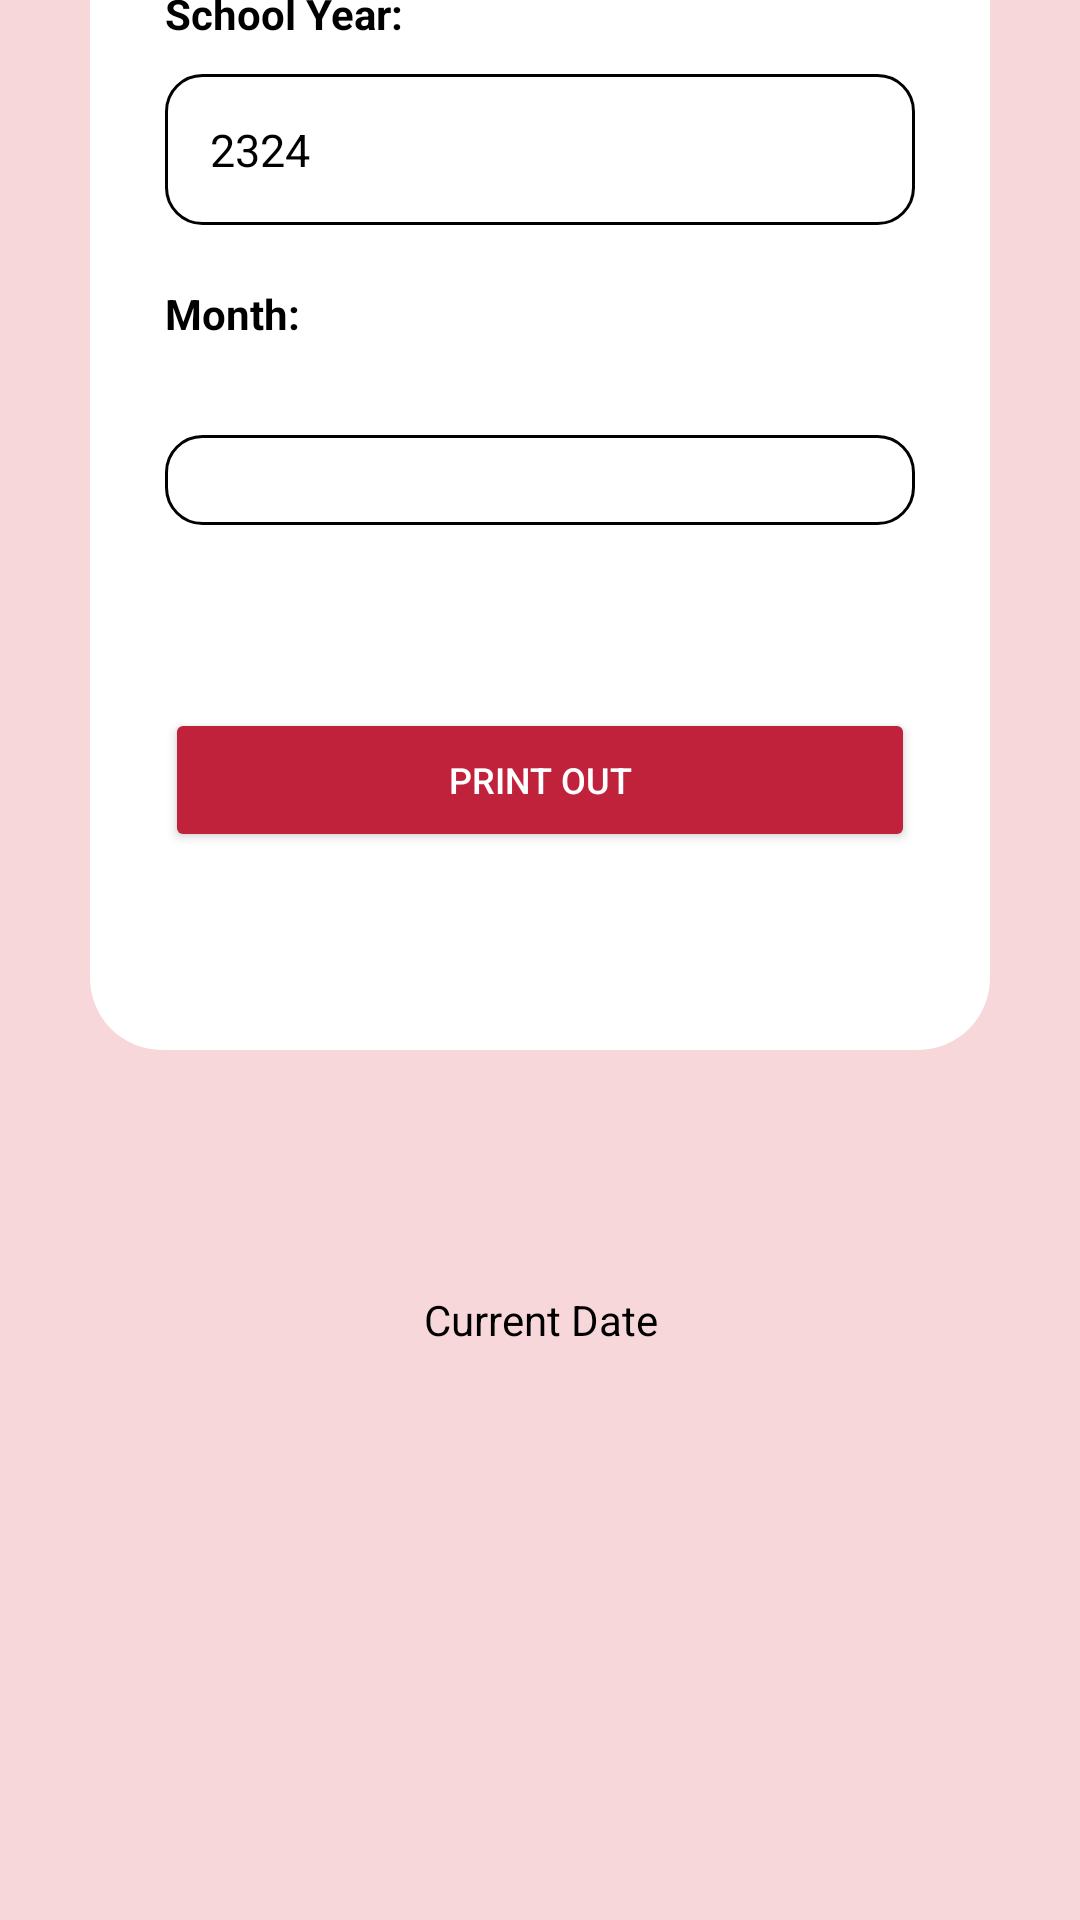

Produce the Android XML layout that renders to this screen, including the resource entries it uses.
<!-- AndroidManifest.xml: application theme Theme.TUPMobileApp -->
<!-- res/layout/fragment_graduation.xml -->
<?xml version="1.0" encoding="utf-8"?>
<FrameLayout xmlns:android="http://schemas.android.com/apk/res/android"
    xmlns:tools="http://schemas.android.com/tools"
    android:layout_width="match_parent"
    android:layout_height="match_parent"
    android:background="@color/content_color"
    tools:context=".GraduationFragment">

    <FrameLayout
        android:id="@+id/rectangle_container"
        android:layout_width="300dp"
        android:layout_gravity="center"
        android:layout_height="380dp"
        android:background="@drawable/tup_content"
        android:layout_marginBottom="160dp">

        
        <TextView
            android:layout_width="match_parent"
            android:layout_height="wrap_content"
            android:text="School Year:"
            android:layout_marginTop="25dp"
            android:layout_marginStart="25dp"
            android:textColor="@color/black"
            android:textStyle="bold" />

        <EditText
            android:layout_width="250dp"
            android:layout_height="wrap_content"
            android:layout_gravity="center"
            android:layout_marginBottom="110dp"
            android:importantForAutofill="no"
            android:hint="SY"
            android:text="2324"
            android:textColor="@color/black"
            android:textColorHint="@color/light_gray"
            android:textSize="15sp"
            android:background="@drawable/menu_input"
            android:padding="15dp"
            android:inputType="text" />

        
        <TextView
            android:layout_width="match_parent"
            android:layout_height="wrap_content"
            android:text="Month:"
            android:layout_marginTop="125dp"
            android:layout_marginStart="25dp"
            android:textColor="@color/black"
            android:textStyle="bold" />

        <Spinner
            android:layout_width="250dp"
            android:layout_height="wrap_content"
            android:layout_gravity="center"
            android:id="@+id/select_month"
            android:padding="15dp"
            android:background="@drawable/menu_input" />

        <Button
            android:id="@+id/print_button"
            android:layout_width="250dp"
            android:layout_height="wrap_content"
            android:layout_gravity="center"
            android:layout_marginTop="100dp"
            android:backgroundTint="@color/tup_color"
            android:padding="12dp"
            android:text="Print out"
            android:textColor="@color/white"
            android:textSize="12sp" />

    </FrameLayout>

    <TextView
        android:id="@+id/curr_date"
        android:layout_width="match_parent"
        android:layout_height="wrap_content"
        android:textAlignment="center"
        android:text="Current Date"
        android:textColor="@color/black"
        android:layout_gravity="center"
        android:layout_marginTop="120dp"/>

</FrameLayout>
<!-- resources referenced by this layout -->
<resources>
  <color name="black">#FF000000</color>
  <color name="content_color">#f8d7da</color>
  <color name="light_gray">#A8A8A8</color>
  <color name="tup_color">#C0223C</color>
  <color name="white">#FFFFFFFF</color>
  <!-- drawable menu_input (drawable) -->
  <?xml version="1.0" encoding="utf-8"?>
  <shape xmlns:android="http://schemas.android.com/apk/res/android"
      android:shape="rectangle"
      >
      <corners android:radius="12dp"/>
      <stroke android:width="1dip" android:color="@color/black"/>
  </shape>
  <!-- drawable tup_content (drawable) -->
  <?xml version="1.0" encoding="utf-8"?>
  <shape xmlns:android="http://schemas.android.com/apk/res/android"
      android:shape="rectangle"
      >
      <corners android:radius="24dp"/>
      <solid android:color="@color/white" />
  </shape>
  <style name="Theme.TUPMobileApp" parent="Base.Theme.TUPMobileApp" />
  <style name="Base.Theme.TUPMobileApp" parent="Theme.MaterialComponents.DayNight.DarkActionBar">
          
          <item name="colorPrimary">@color/tup_color</item>
          <item name="colorPrimaryVariant">@color/tup_color</item>
          <item name="colorOnPrimary">@color/white</item>
  
          
          <item name="colorSecondary">@color/tup_color_100</item>
          <item name="colorSecondaryVariant">@color/tup_color_300</item>
          <item name="colorOnSecondary">@color/black</item>
  
          
          <item name="android:statusBarColor">?attr/colorPrimaryVariant</item>
      </style>
  <color name="tup_color_100">#FF7D92</color>
  <color name="tup_color_300">#FF1E42</color>
</resources>
